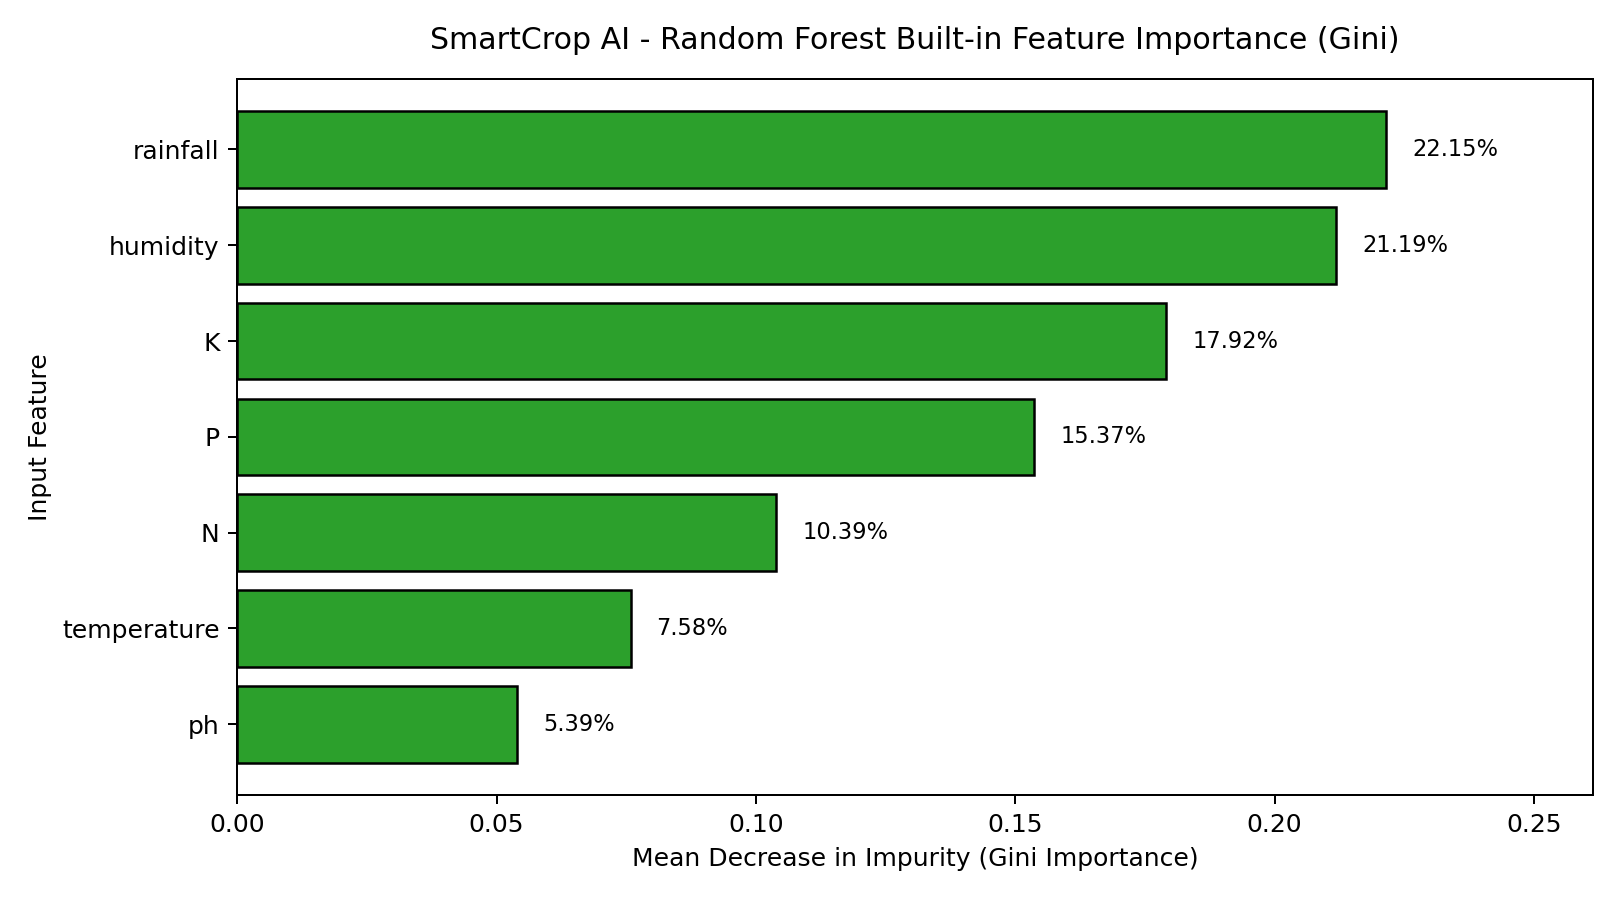

The file beside this chart, header and first rows:
feature, importance
ph, 0.05394
temperature, 0.07584
N, 0.1039
P, 0.1537
K, 0.1792
humidity, 0.2119
rainfall, 0.2215
